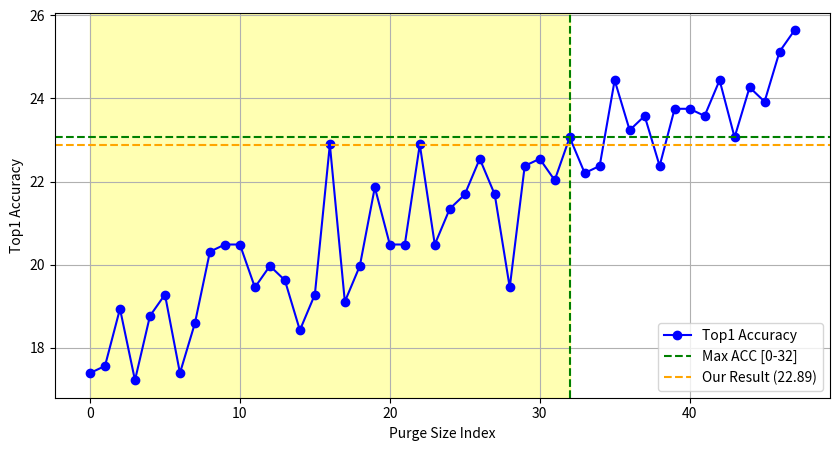

Source code (Python):
import matplotlib.pyplot as plt

# Data
purge_sizes = list(range(48))
top1_accuracies = [
    17.384, 17.556, 18.933, 17.212, 18.761, 19.277, 17.384, 18.589, 20.31, 20.482, 
    20.482, 19.449, 19.966, 19.621, 18.417, 19.277, 22.892, 19.105, 19.966, 21.859, 
    20.482, 20.482, 22.892, 20.482, 21.343, 21.687, 22.547, 21.687, 19.449, 22.375, 
    22.547, 22.031, 23.064, 22.203, 22.375, 24.441, 23.236, 23.58, 22.375, 23.752, 
    23.752, 23.58, 24.441, 23.064, 24.269, 23.924, 25.129, 25.645
]

# Plot
plt.figure(figsize=(10, 5))
plt.plot(purge_sizes, top1_accuracies, marker='o', linestyle='-', color='b', label='Top1 Accuracy')

# Highlight area from 0 to 32
plt.axvspan(0, 32, color='yellow', alpha=0.3)

# Find max value in the range 0 to 32
max_value = max(top1_accuracies[:33])
max_index = top1_accuracies.index(max_value)

# Draw dashed lines only from the intersection to the axes
plt.axhline(y=max_value, linestyle='--', color='green', label='Max ACC [0-32]')  # From intersection to y-axis
plt.axvline(x=max_index, linestyle='--', color='green')  # From intersection to x-axis

# Draw reported result line at 22.89
reported_result = 22.89
plt.axhline(y=reported_result, color='orange', linestyle='--', label='Our Result (22.89)')

# Limit vertical range to the values range
# plt.ylim(min(top1_accuracies), max(top1_accuracies))

# Labels and Title
plt.xlabel('Purge Size Index')
plt.ylabel('Top1 Accuracy')
# plt.title('Top1 Accuracy vs. Purge Size')
plt.legend()
plt.grid(True)

# Show plot
plt.savefig('plot_purge_size.png')
